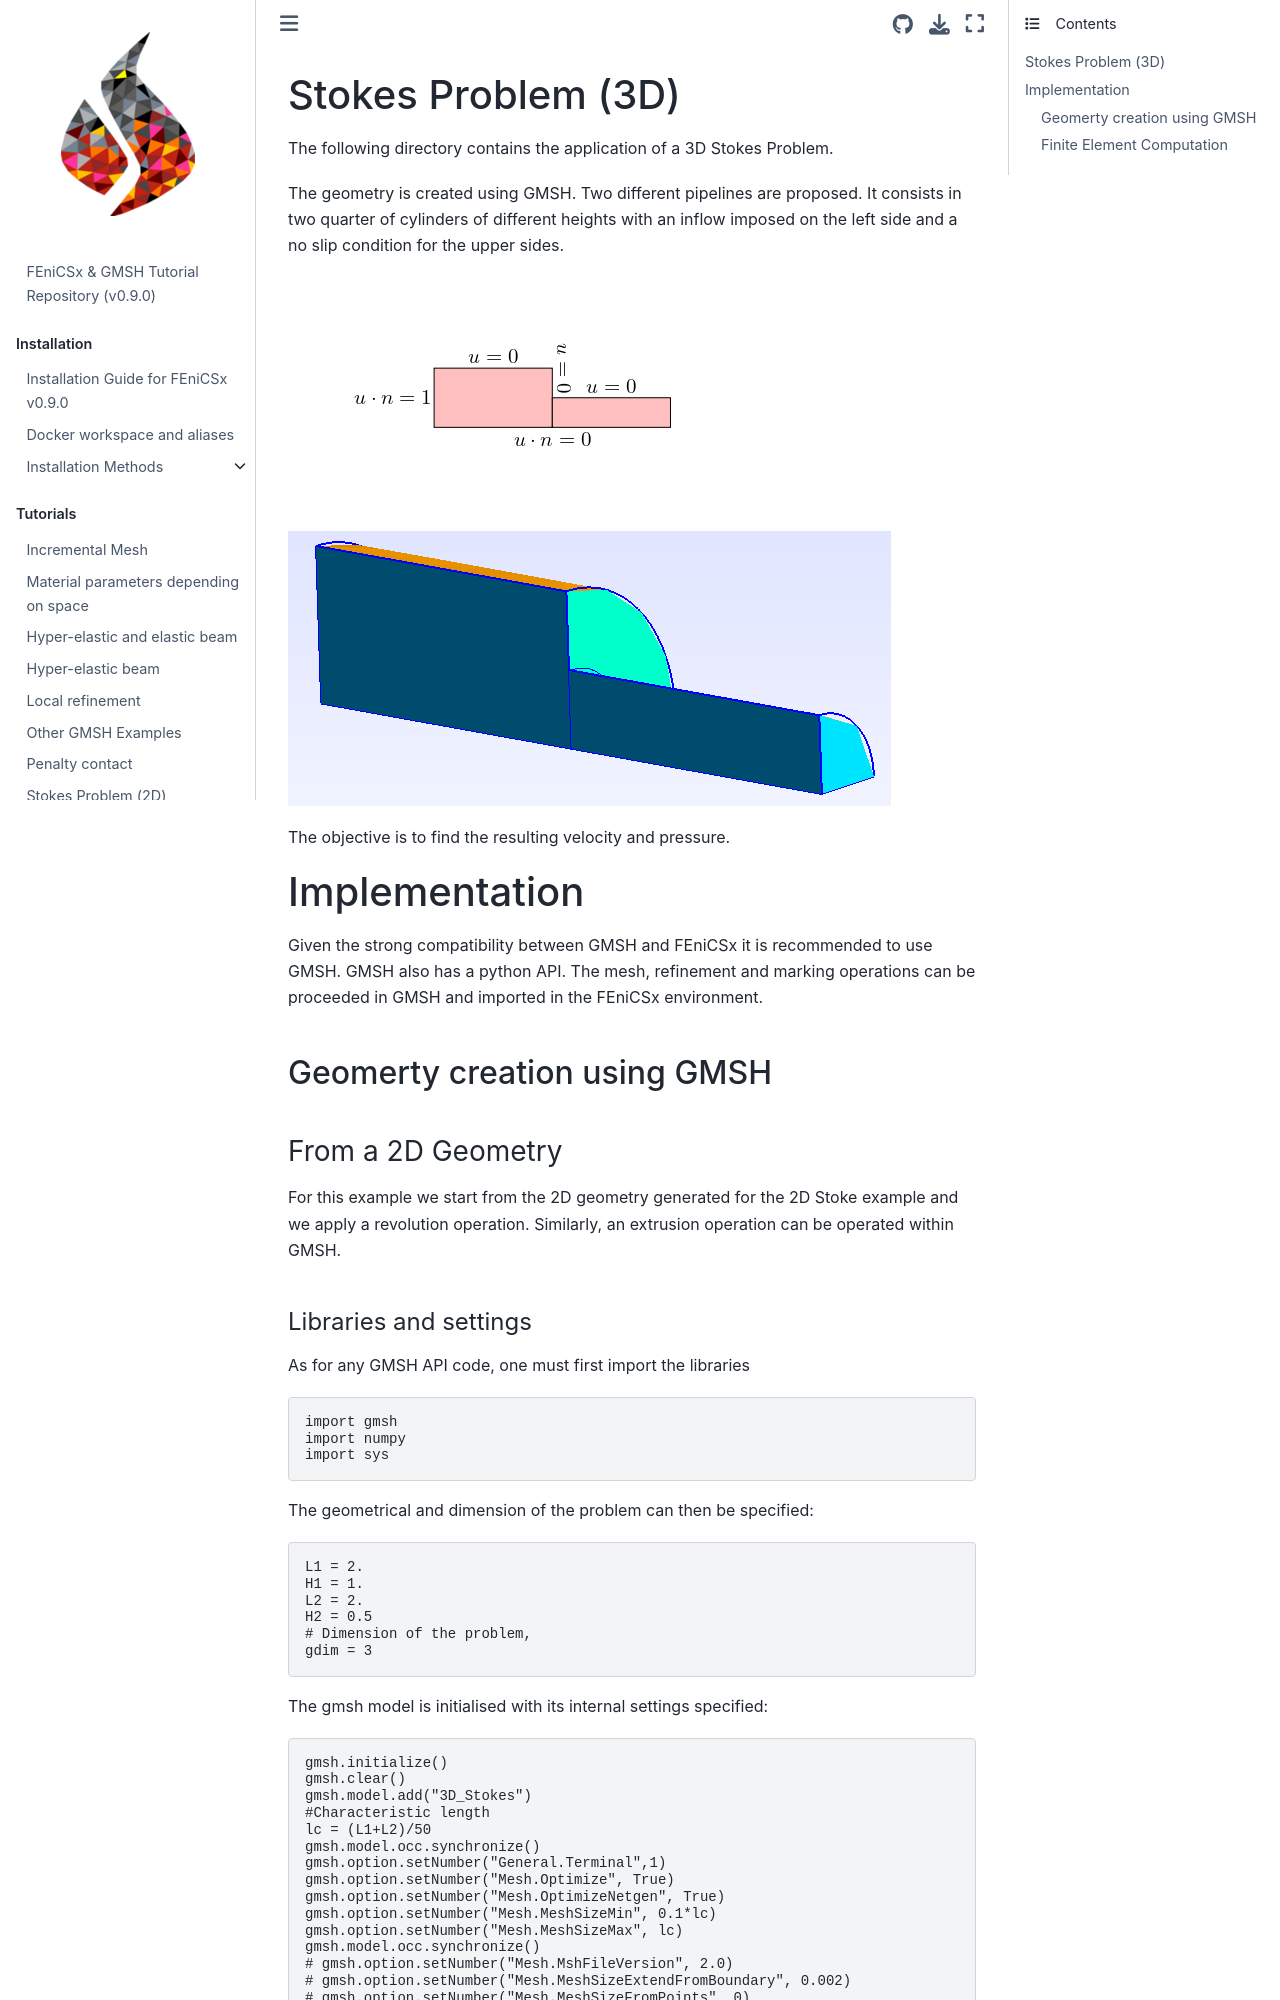

repository: Th0masLavigne/FEniCSx_GMSH_tutorials · page: Tutoriels/Stokes_3D/README.html · generator: jekyll

# Stokes Problem (3D)

The following directory contains the application of a 3D Stokes Problem. 

The geometry is created using GMSH. Two different pipelines are proposed. It consists in two quarter of cylinders of different heights with an inflow imposed on the left side and a no slip condition for the upper sides.


![Geometry](./Stokes3D.jpg)

![Geometry2](./Stokes3D2.png)

The objective is to find the resulting velocity and pressure.

# Implementation

Given the strong compatibility between GMSH and FEniCSx it is recommended to use GMSH. GMSH also has a python API. The mesh, refinement and marking operations can be proceeded in GMSH and imported in the FEniCSx environment. 

## Geomerty creation using GMSH
### From a 2D Geometry

For this example we start from the 2D geometry generated for the 2D Stoke example and we apply a revolution operation. Similarly, an extrusion operation can be operated within GMSH.

#### Libraries and settings

As for any GMSH API code, one must first import the libraries

```python
import gmsh
import numpy
import sys
```

The geometrical and dimension of the problem can then be specified:
```python
L1 = 2.
H1 = 1.
L2 = 2.
H2 = 0.5
# Dimension of the problem,
gdim = 3
```

The gmsh model is initialised with its internal settings specified:
```python
gmsh.initialize()
gmsh.clear()
gmsh.model.add("3D_Stokes")
#Characteristic length
lc = (L1+L2)/50
gmsh.model.occ.synchronize()
gmsh.option.setNumber("General.Terminal",1)
gmsh.option.setNumber("Mesh.Optimize", True)
gmsh.option.setNumber("Mesh.OptimizeNetgen", True)
gmsh.option.setNumber("Mesh.MeshSizeMin", 0.1*lc)
gmsh.option.setNumber("Mesh.MeshSizeMax", lc)
gmsh.model.occ.synchronize()
# gmsh.option.setNumber("Mesh.MshFileVersion", 2.0)
# gmsh.option.setNumber("Mesh.MeshSizeExtendFromBoundary", 0.002)
# gmsh.option.setNumber("Mesh.MeshSizeFromPoints", 0)
# gmsh.option.setNumber("Mesh.MeshSizeFromCurvature", 5)
```

#### Geometry

To compute the geometry, we first generate the rectangles:
```python
# Left square
A = [0, 0]
C = [L1, H1]
D = [L1, 0]
# Right square
E = [(L1+L2), H2]
# 
# gmsh.model.occ.addRectangle(x, y, z, dx, dy, tag=-1, roundedRadius=0.)
s1 = gmsh.model.occ.addRectangle(A[0], A[1], 0, L1, H1, tag=-1)
s2 = gmsh.model.occ.addRectangle(D[0], D[1], 0, L2, H2, tag=-1)
# 
gmsh.model.occ.synchronize()
```

Then, we operate a revolution operation:
```python
# gmsh.model.occ.revolve(dimTags, x, y, z, ax, ay, az, angle, numElements=[], heights=[], recombine=False)
gmsh.model.occ.revolve([(2,s1),(2,s2)], 0,0,0, 1, 0, 0, -numpy.pi/2)
gmsh.model.occ.synchronize()
```
As a safeguard, we ensure removing all duplicates and export the geometry fot control:
```python
gmsh.model.occ.removeAllDuplicates()
# 
gmsh.model.occ.synchronize()
gmsh.write('3D_Stokes.geo_unrolled')
```
